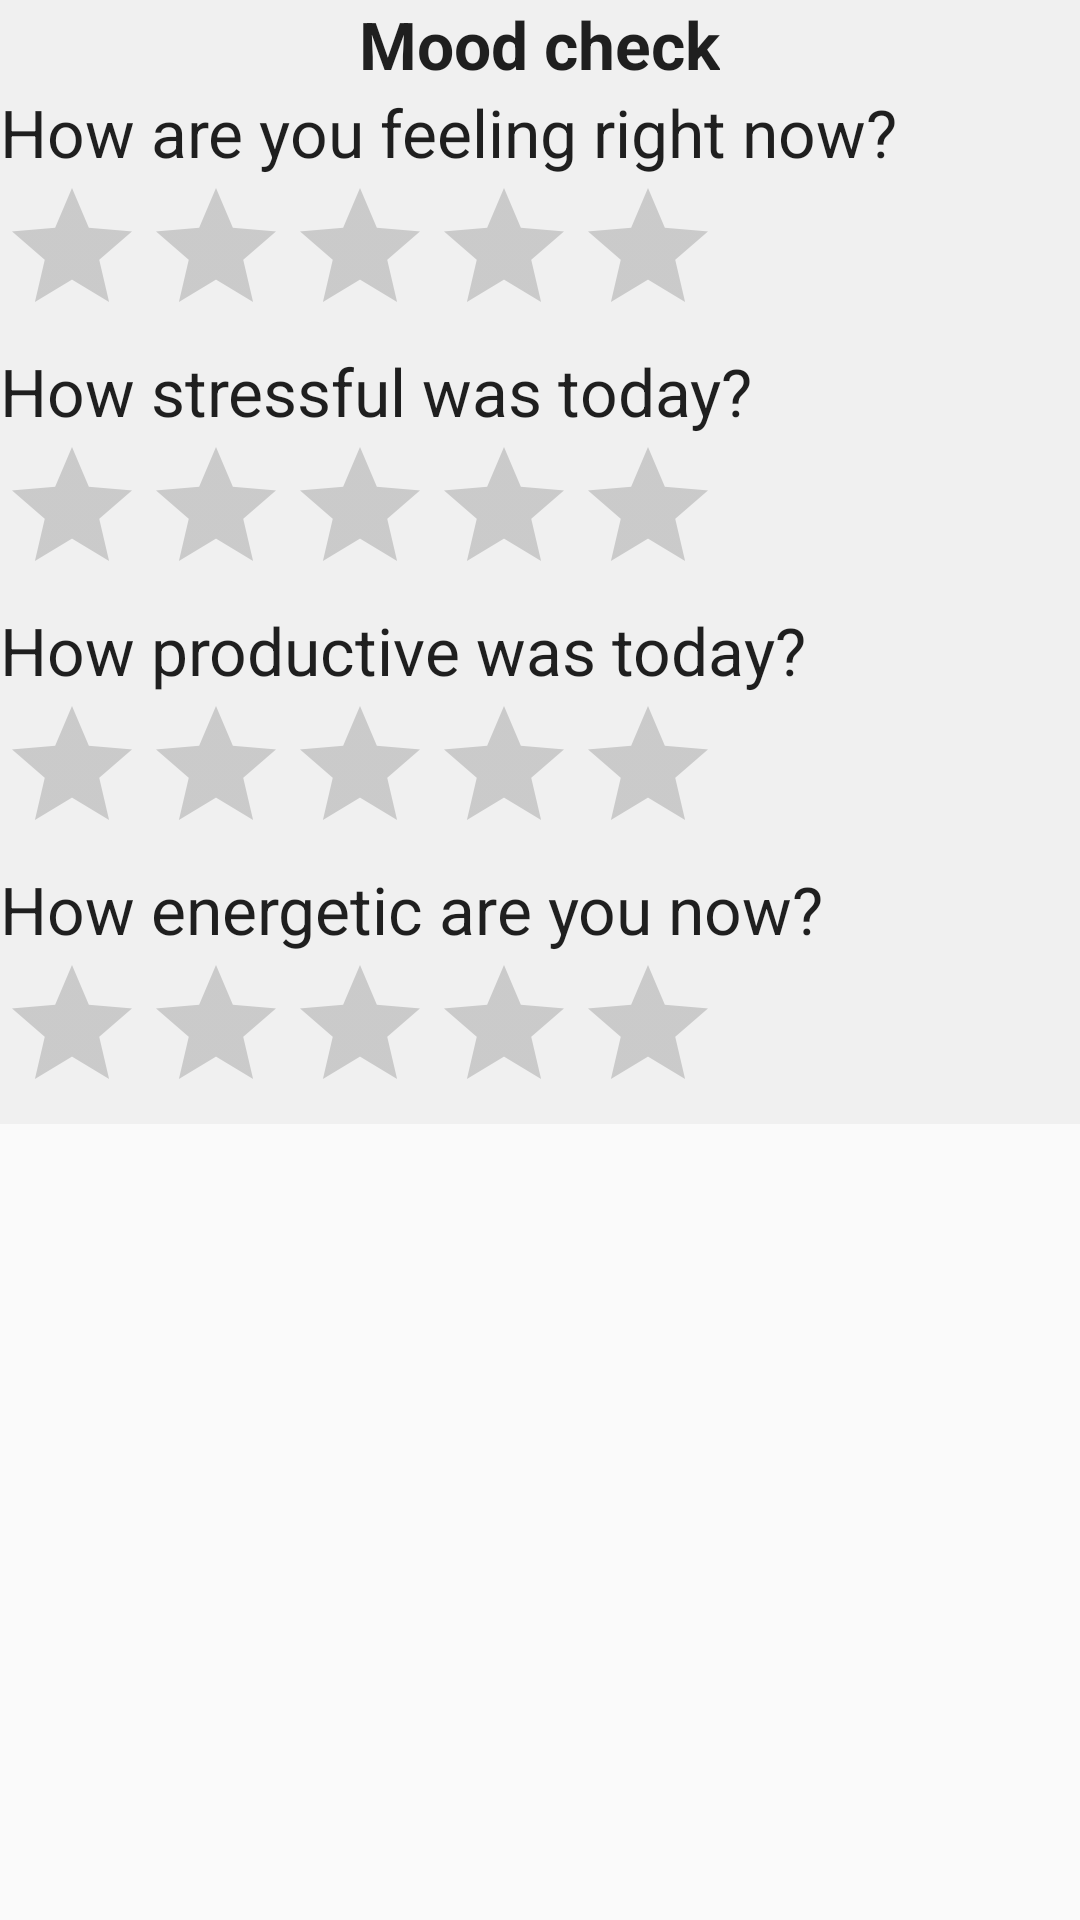

Reconstruct the res/layout file that produces this screen, plus the resources it refers to.
<!-- AndroidManifest.xml: application theme AppTheme -->
<!-- res/layout/fragment_experience.xml -->
<?xml version="1.0" encoding="utf-8"?>
<ScrollView xmlns:android="http://schemas.android.com/apk/res/android"
    android:layout_width="match_parent"
    android:layout_height="match_parent">

    <LinearLayout xmlns:android="http://schemas.android.com/apk/res/android"
        android:layout_width="match_parent"
        android:layout_height="match_parent"
        android:background="#F0F0F0"
        android:orientation="vertical">

        <TextView
            android:id="@+id/report_title_text"
            android:layout_width="wrap_content"
            android:layout_height="wrap_content"
            android:layout_gravity="center_horizontal"
            android:text="Mood check"
            android:textAppearance="?android:attr/textAppearanceLarge"
            android:textStyle="bold" />

        <TextView
            android:id="@+id/report_text"
            android:layout_width="wrap_content"
            android:layout_height="wrap_content"
            android:text="How are you feeling right now?"
            android:textAppearance="?android:attr/textAppearanceLarge" />

        <RatingBar
            android:id="@+id/ratingBar"
            android:layout_width="wrap_content"
            android:layout_height="wrap_content" />

        <TextView
            android:id="@+id/textView2"
            android:layout_width="wrap_content"
            android:layout_height="wrap_content"
            android:text="How stressful was today?"
            android:textAppearance="?android:attr/textAppearanceLarge" />

        <RatingBar
            android:id="@+id/ratingBar2"
            android:layout_width="wrap_content"
            android:layout_height="wrap_content" />

        <TextView
            android:id="@+id/textView3"
            android:layout_width="wrap_content"
            android:layout_height="wrap_content"
            android:text="How productive was today?"
            android:textAppearance="?android:attr/textAppearanceLarge" />

        <RatingBar
            android:id="@+id/ratingBar3"
            android:layout_width="wrap_content"
            android:layout_height="wrap_content" />

        <TextView
            android:id="@+id/textView4"
            android:layout_width="wrap_content"
            android:layout_height="wrap_content"
            android:text="How energetic are you now?"
            android:textAppearance="?android:attr/textAppearanceLarge" />

        <RatingBar
            android:id="@+id/ratingBar4"
            android:layout_width="wrap_content"
            android:layout_height="wrap_content" />

    </LinearLayout>
</ScrollView>
<!-- resources referenced by this layout -->
<resources>
  <style name="AppTheme" parent="Theme.AppCompat.Light.DarkActionBar">
          
      </style>
</resources>
